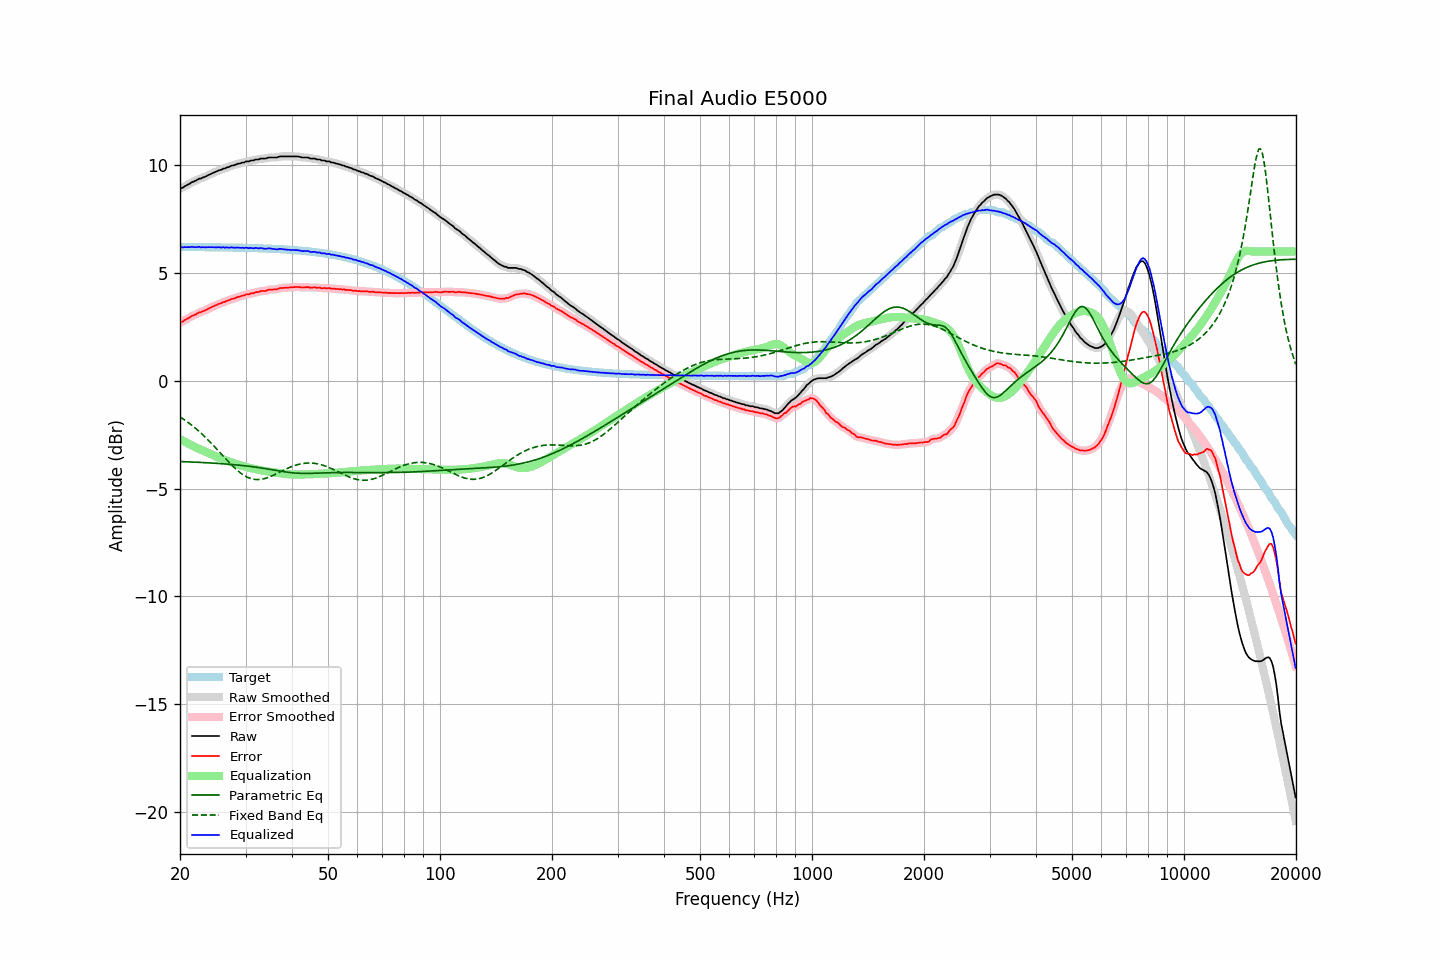

Source data for this figure (header and first rows):
frequency, raw, error, smoothed, error_smoothed, equalization, parametric_eq, fixed_band_eq, equalized_raw, equalized_smoothed, target
20.00, 8.93, 2.72, 8.92, 2.71, -2.70, -3.74, -1.67, 6.23, 6.22, 6.21
20.20, 8.94, 2.73, 8.95, 2.74, -2.74, -3.75, -1.72, 6.20, 6.21, 6.21
20.40, 8.97, 2.76, 8.98, 2.78, -2.78, -3.75, -1.77, 6.19, 6.20, 6.21
20.61, 9.03, 2.82, 9.02, 2.81, -2.82, -3.75, -1.82, 6.21, 6.20, 6.21
20.81, 9.06, 2.85, 9.06, 2.86, -2.86, -3.75, -1.87, 6.20, 6.20, 6.21
21.02, 9.11, 2.90, 9.11, 2.90, -2.90, -3.76, -1.93, 6.21, 6.20, 6.21
21.23, 9.14, 2.93, 9.15, 2.94, -2.94, -3.76, -1.98, 6.20, 6.21, 6.21
21.44, 9.20, 3.00, 9.19, 2.99, -2.98, -3.76, -2.04, 6.22, 6.21, 6.21
21.66, 9.23, 3.03, 9.23, 3.02, -3.02, -3.77, -2.10, 6.21, 6.21, 6.21
21.87, 9.26, 3.06, 9.26, 3.06, -3.06, -3.77, -2.16, 6.20, 6.20, 6.20
22.09, 9.29, 3.09, 9.30, 3.10, -3.10, -3.77, -2.22, 6.20, 6.21, 6.20
22.31, 9.34, 3.14, 9.33, 3.13, -3.13, -3.78, -2.29, 6.21, 6.21, 6.20
22.54, 9.38, 3.18, 9.37, 3.17, -3.16, -3.78, -2.35, 6.22, 6.21, 6.20
22.76, 9.38, 3.18, 9.40, 3.20, -3.19, -3.79, -2.42, 6.19, 6.21, 6.20
22.99, 9.43, 3.23, 9.42, 3.22, -3.22, -3.79, -2.49, 6.21, 6.20, 6.20
23.22, 9.45, 3.25, 9.45, 3.25, -3.26, -3.79, -2.56, 6.19, 6.19, 6.20
23.45, 9.48, 3.28, 9.49, 3.29, -3.29, -3.80, -2.63, 6.19, 6.20, 6.20
23.69, 9.52, 3.32, 9.52, 3.32, -3.32, -3.80, -2.71, 6.20, 6.19, 6.20
23.92, 9.56, 3.36, 9.56, 3.36, -3.36, -3.81, -2.78, 6.20, 6.20, 6.20
24.16, 9.59, 3.39, 9.59, 3.40, -3.39, -3.81, -2.86, 6.20, 6.20, 6.20
24.40, 9.63, 3.43, 9.63, 3.43, -3.43, -3.81, -2.94, 6.20, 6.20, 6.20
24.65, 9.66, 3.46, 9.66, 3.46, -3.46, -3.82, -3.01, 6.20, 6.20, 6.20
24.89, 9.69, 3.50, 9.69, 3.50, -3.50, -3.82, -3.09, 6.19, 6.20, 6.19
25.14, 9.72, 3.53, 9.72, 3.53, -3.53, -3.83, -3.17, 6.19, 6.20, 6.19
25.39, 9.76, 3.57, 9.75, 3.56, -3.56, -3.83, -3.26, 6.20, 6.19, 6.19
25.65, 9.78, 3.59, 9.78, 3.59, -3.59, -3.84, -3.34, 6.19, 6.19, 6.19
25.91, 9.80, 3.61, 9.81, 3.62, -3.62, -3.84, -3.42, 6.18, 6.19, 6.19
26.16, 9.85, 3.66, 9.84, 3.65, -3.65, -3.85, -3.50, 6.20, 6.19, 6.19
26.43, 9.85, 3.66, 9.86, 3.68, -3.68, -3.85, -3.58, 6.17, 6.19, 6.19
26.69, 9.90, 3.71, 9.89, 3.70, -3.70, -3.86, -3.66, 6.20, 6.19, 6.19
26.96, 9.91, 3.72, 9.92, 3.73, -3.73, -3.87, -3.74, 6.18, 6.18, 6.19
27.23, 9.94, 3.76, 9.95, 3.76, -3.76, -3.87, -3.82, 6.18, 6.19, 6.18
27.50, 9.98, 3.80, 9.97, 3.78, -3.79, -3.88, -3.89, 6.20, 6.18, 6.18
27.77, 9.99, 3.81, 9.99, 3.81, -3.81, -3.89, -3.97, 6.18, 6.18, 6.18
28.05, 10.01, 3.83, 10.02, 3.84, -3.84, -3.89, -4.04, 6.17, 6.18, 6.18
28.33, 10.04, 3.86, 10.04, 3.86, -3.86, -3.90, -4.11, 6.18, 6.18, 6.18
28.62, 10.07, 3.89, 10.06, 3.88, -3.89, -3.91, -4.17, 6.19, 6.18, 6.18
28.90, 10.08, 3.90, 10.09, 3.91, -3.91, -3.91, -4.23, 6.17, 6.18, 6.18
29.19, 10.10, 3.93, 10.10, 3.93, -3.93, -3.92, -4.29, 6.17, 6.17, 6.17
29.48, 10.13, 3.96, 10.12, 3.95, -3.95, -3.93, -4.34, 6.18, 6.17, 6.17
29.78, 10.13, 3.96, 10.15, 3.98, -3.97, -3.94, -4.39, 6.16, 6.17, 6.17
30.08, 10.18, 4.01, 10.16, 3.99, -3.99, -3.95, -4.43, 6.19, 6.17, 6.17
30.38, 10.18, 4.01, 10.18, 4.01, -4.01, -3.95, -4.47, 6.17, 6.17, 6.17
30.68, 10.18, 4.02, 10.20, 4.03, -4.03, -3.96, -4.50, 6.15, 6.17, 6.16
30.99, 10.22, 4.06, 10.20, 4.04, -4.05, -3.97, -4.53, 6.17, 6.16, 6.16
31.30, 10.22, 4.06, 10.22, 4.06, -4.07, -3.98, -4.55, 6.15, 6.16, 6.16
31.61, 10.23, 4.07, 10.24, 4.09, -4.08, -3.99, -4.57, 6.15, 6.16, 6.16
31.93, 10.27, 4.11, 10.25, 4.10, -4.10, -4.00, -4.58, 6.17, 6.15, 6.16
32.24, 10.27, 4.12, 10.27, 4.12, -4.12, -4.01, -4.58, 6.16, 6.16, 6.15
32.57, 10.27, 4.12, 10.29, 4.14, -4.13, -4.02, -4.58, 6.14, 6.16, 6.15
32.89, 10.31, 4.16, 10.30, 4.15, -4.15, -4.03, -4.57, 6.17, 6.15, 6.15
33.22, 10.31, 4.16, 10.31, 4.16, -4.16, -4.05, -4.56, 6.15, 6.15, 6.15
33.55, 10.31, 4.17, 10.31, 4.17, -4.18, -4.06, -4.55, 6.14, 6.14, 6.14
33.89, 10.31, 4.17, 10.32, 4.18, -4.19, -4.07, -4.53, 6.12, 6.13, 6.14
34.23, 10.33, 4.19, 10.33, 4.20, -4.20, -4.08, -4.50, 6.13, 6.14, 6.14
34.57, 10.36, 4.23, 10.35, 4.22, -4.21, -4.09, -4.48, 6.15, 6.14, 6.13
34.92, 10.36, 4.23, 10.36, 4.23, -4.22, -4.11, -4.45, 6.14, 6.14, 6.13
35.27, 10.36, 4.23, 10.36, 4.24, -4.23, -4.12, -4.42, 6.13, 6.13, 6.13
35.62, 10.36, 4.24, 10.36, 4.23, -4.24, -4.13, -4.38, 6.12, 6.12, 6.12
35.97, 10.36, 4.24, 10.36, 4.24, -4.25, -4.15, -4.35, 6.11, 6.11, 6.12
... 635 more rows
